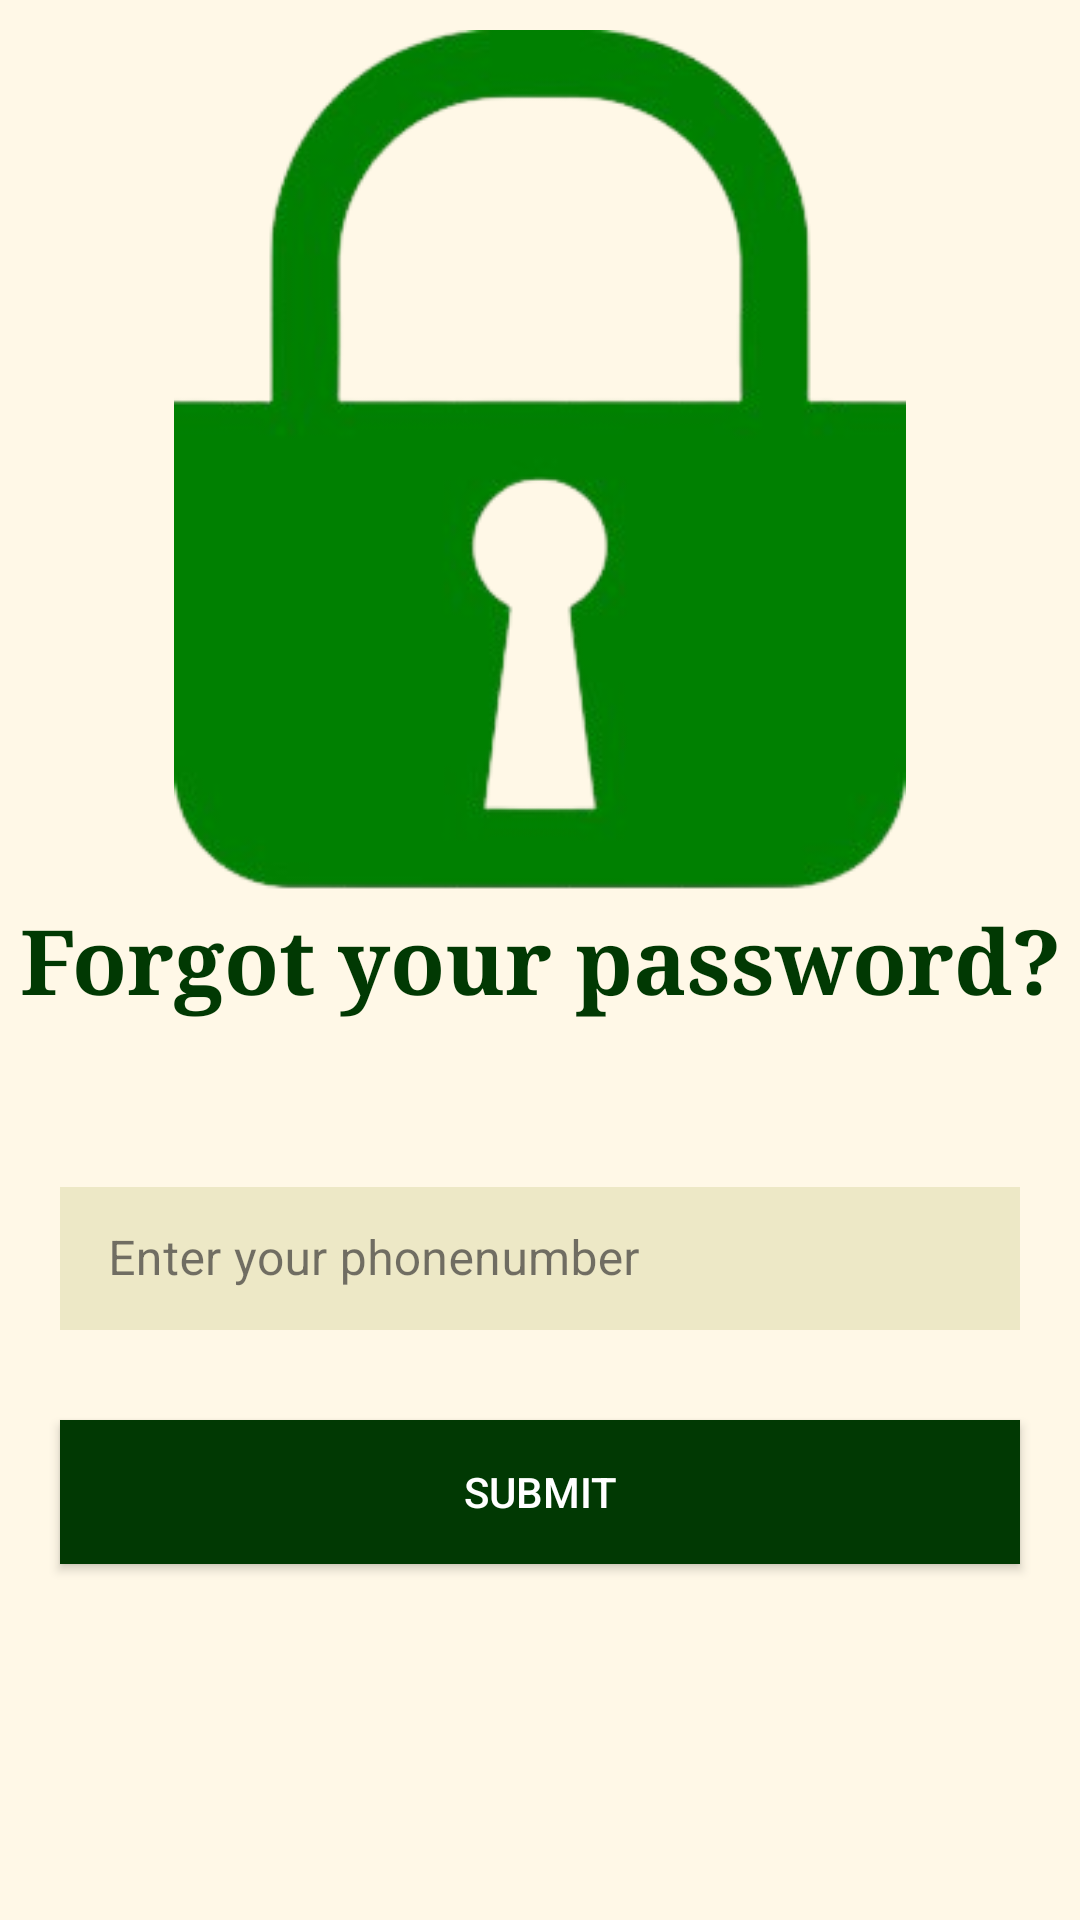

Here is an Android app screen rendered from its layout file. Give the layout XML and the strings, colors and styles it references.
<!-- AndroidManifest.xml: application theme Theme.Medmate -->
<!-- res/layout/activity_dr_forgotpassword.xml -->
<?xml version="1.0" encoding="utf-8"?>
<RelativeLayout xmlns:android="http://schemas.android.com/apk/res/android"
    xmlns:app="http://schemas.android.com/apk/res-auto"
    xmlns:tools="http://schemas.android.com/tools"
    android:layout_width="match_parent"
    android:layout_height="match_parent"
    android:background="@color/bg"
    tools:context=".Forgotpassword">
    <ImageView
        android:layout_width="match_parent"
        android:layout_height="300dp"
        android:src="@drawable/lock"
        android:layout_marginTop="10dp"
        />

    <TextView
        android:id="@+id/text1"
        android:layout_width="wrap_content"
        android:layout_height="wrap_content"
        android:layout_centerInParent="true"
        android:fontFamily="serif"
        android:gravity="center"
        android:text="Forgot your password?"
        android:textColor="@color/green"
        android:textSize="30sp"
        android:textStyle="bold" />

    <com.google.android.material.textfield.TextInputLayout
        android:layout_width="match_parent"
        android:layout_height="wrap_content"
        android:layout_below="@id/text1"
        android:layout_marginHorizontal="20dp"
        android:layout_marginTop="50dp"
        android:id="@+id/textInPh"
        style="@style/Widget.MaterialComponents.TextInputLayout.OutlinedBox.Dense"
        >


        <EditText
            android:id="@+id/contact"
            android:layout_width="match_parent"
            android:layout_height="wrap_content"
            android:hint="Enter your phonenumber"
            android:background="@color/boxes"
            android:inputType="text"
            />
    </com.google.android.material.textfield.TextInputLayout>


    <android.widget.Button
        android:id="@+id/sub"
        android:layout_width="match_parent"
        android:layout_height="wrap_content"
        android:layout_below="@+id/textInPh"
        android:layout_marginHorizontal="20dp"

        android:layout_marginStart="20dp"
        android:layout_marginTop="30dp"
        android:layout_marginEnd="20dp"
        android:layout_marginBottom="20dp"
        android:layout_weight="1"
        android:background="@color/green"
        android:text="SUBMIT"
        android:textColor="@color/white" />
</RelativeLayout>
<!-- resources referenced by this layout -->
<resources>
  <color name="bg">#FFF8E7</color>
  <color name="boxes">#EDE8C6</color>
  <color name="green">#013903</color>
  <color name="white">#FFFFFFFF</color>
  <!-- drawable lock: png bitmap (drawable, 33403 bytes) -->
  <style name="Theme.Medmate" parent="Base.Theme.Medmate" />
  <style name="Base.Theme.Medmate" parent="Theme.Material3.DayNight.NoActionBar">
          
           <item name="colorPrimary">@color/green</item>
      </style>
</resources>
